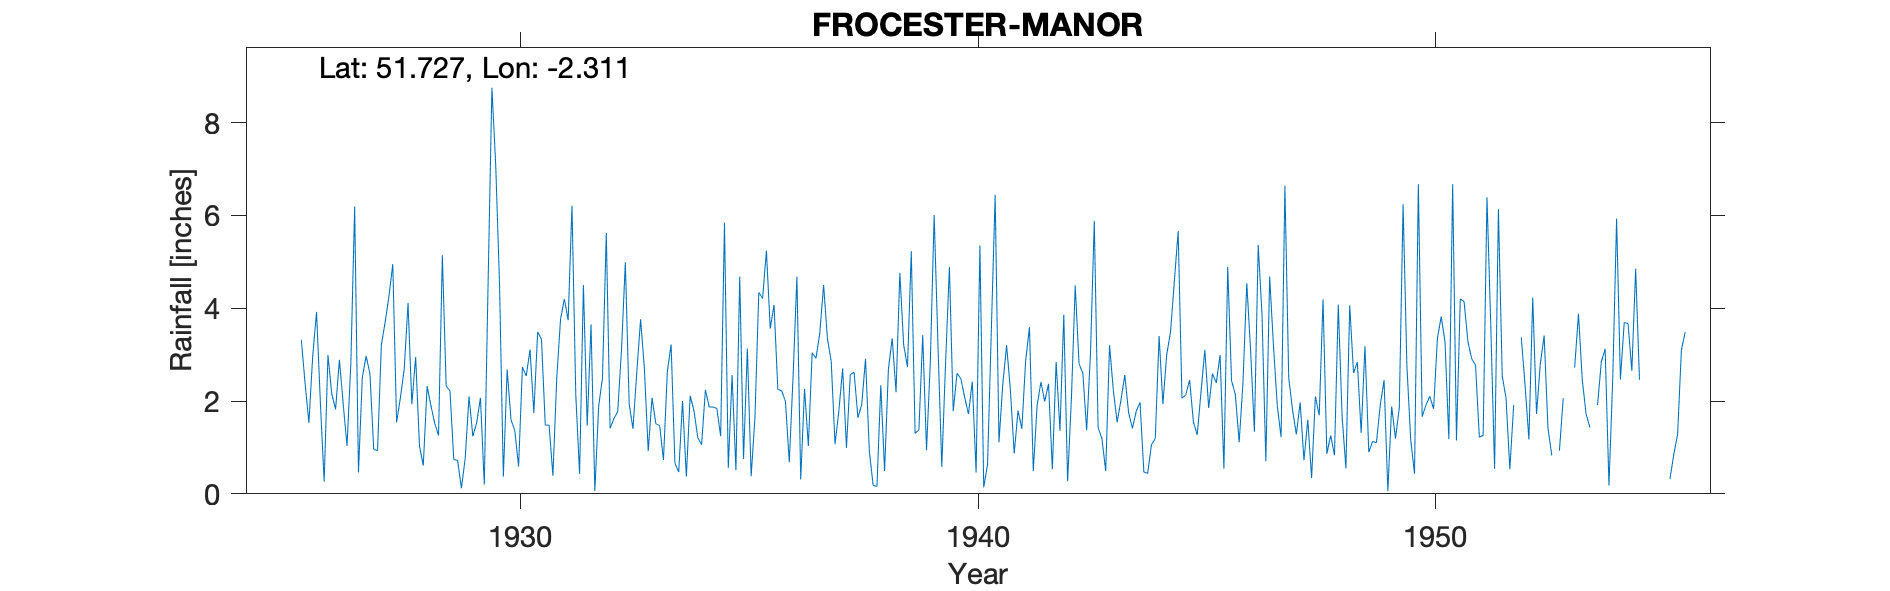

Source data for this figure (header and first rows):
FROCESTER-MANOR, , , , , , , , , , , , , , , , , , , , , , , 
Grid ref, SO786032, Long, -2.311, Lat, 51.73, Elevation, 120, ft, , , , , , , , , , , , , , , 
Station no, 2155, , , , , , , , , , , , , , , , , , , , , , 
, 1920, 1921, 1922, 1923, 1924, 1925, 1926, 1927, 1928, 1929, 1930, 1931, 1932, 1933, 1934, 1935, 1936, 1937, 1938, 1939, 1940, 1941, 1942
January, , , , , , , 3.92, 2.5, 4.11, 0.74, 4.52, 1.48, 3.65, 2.62, 2, 0.56, 4.07, 3.46, 2.91, 5.23, 2.6, 2.36, 2.37
February, , , , , , , 1.98, 2.97, 1.93, 0.72, 0.37, 1.48, 0.06, 3.76, 0.37, 2.56, 2.25, 4.5, 0.92, 1.3, 2.48, 3.2, 0.53
March, , , , , , , 0.26, 2.59, 2.95, 0.12, 2.68, 0.39, 1.89, 2.69, 2.11, 0.51, 2.22, 3.35, 0.18, 1.38, 2.08, 2.23, 2.84
April, , , , , , , 2.99, 0.96, 1.03, 0.77, 1.6, 2.48, 2.49, 0.92, 1.79, 4.68, 1.99, 2.85, 0.16, 3.42, 1.72, 0.87, 1.36
May, , , , , , , 2.15, 0.93, 0.61, 2.1, 1.36, 3.76, 5.62, 2.07, 1.21, 0.75, 0.68, 1.07, 2.34, 0.94, 2.42, 1.79, 3.86
June, , , , , , , 1.82, 3.21, 2.32, 1.24, 0.59, 4.2, 1.41, 1.51, 1.06, 3.13, 2.54, 1.78, 0.49, 2.86, 0.46, 1.4, 0.27
July, , , , , , , 2.89, 3.7, 1.9, 1.53, 2.73, 3.74, 1.62, 1.47, 2.24, 0.38, 4.68, 2.7, 2.69, 6.01, 5.35, 2.87, 2.05
August, , , , , , , 1.93, 4.26, 1.52, 2.07, 2.54, 6.21, 1.77, 0.73, 1.87, 1.65, 0.31, 0.99, 3.35, 3.21, 0.14, 3.59, 4.49
September, , , , , , 3.32, 1.03, 4.95, 1.26, 0.2, 3.11, 2.13, 3.12, 2.62, 1.87, 4.34, 2.26, 2.57, 2.19, 0.58, 0.63, 0.49, 2.8
October, , , , , , 2.38, 2.81, 1.54, 5.14, 4.54, 1.74, 0.43, 4.99, 3.22, 1.84, 4.21, 1.03, 2.62, 4.76, 2.83, 3.53, 1.9, 2.6
November, , , , , , 1.53, 6.19, 2.07, 2.32, 8.75, 3.49, 4.5, 1.94, 0.66, 1.24, 5.24, 3.04, 1.64, 3.21, 4.89, 6.44, 2.41, 1.37
December, , , , , , 2.97, 0.46, 2.69, 2.22, 7.08, 3.33, 1.47, 1.4, 0.47, 5.84, 3.56, 2.92, 1.92, 2.73, 1.78, 1.11, 1.99, 3.02
Total, , , , , , , 28.43, 32.37, 27.31, 29.86, 28.06, 32.27, 29.96, 22.74, 23.44, 31.57, 27.99, 29.45, 25.93, 34.43, 28.96, 25.1, 27.56
1952 Apr estimated, , , , , , , , , , , , , , , , , , , , , , , 
1953 Feb May Jun Dec estimated, , , , , , , , , , , , , , , , , , , , , , , 
1955 Jan Feb Mar Apr Jun Jul estimated, , , , , , , , , , , , , , , , , , , , , , , 
